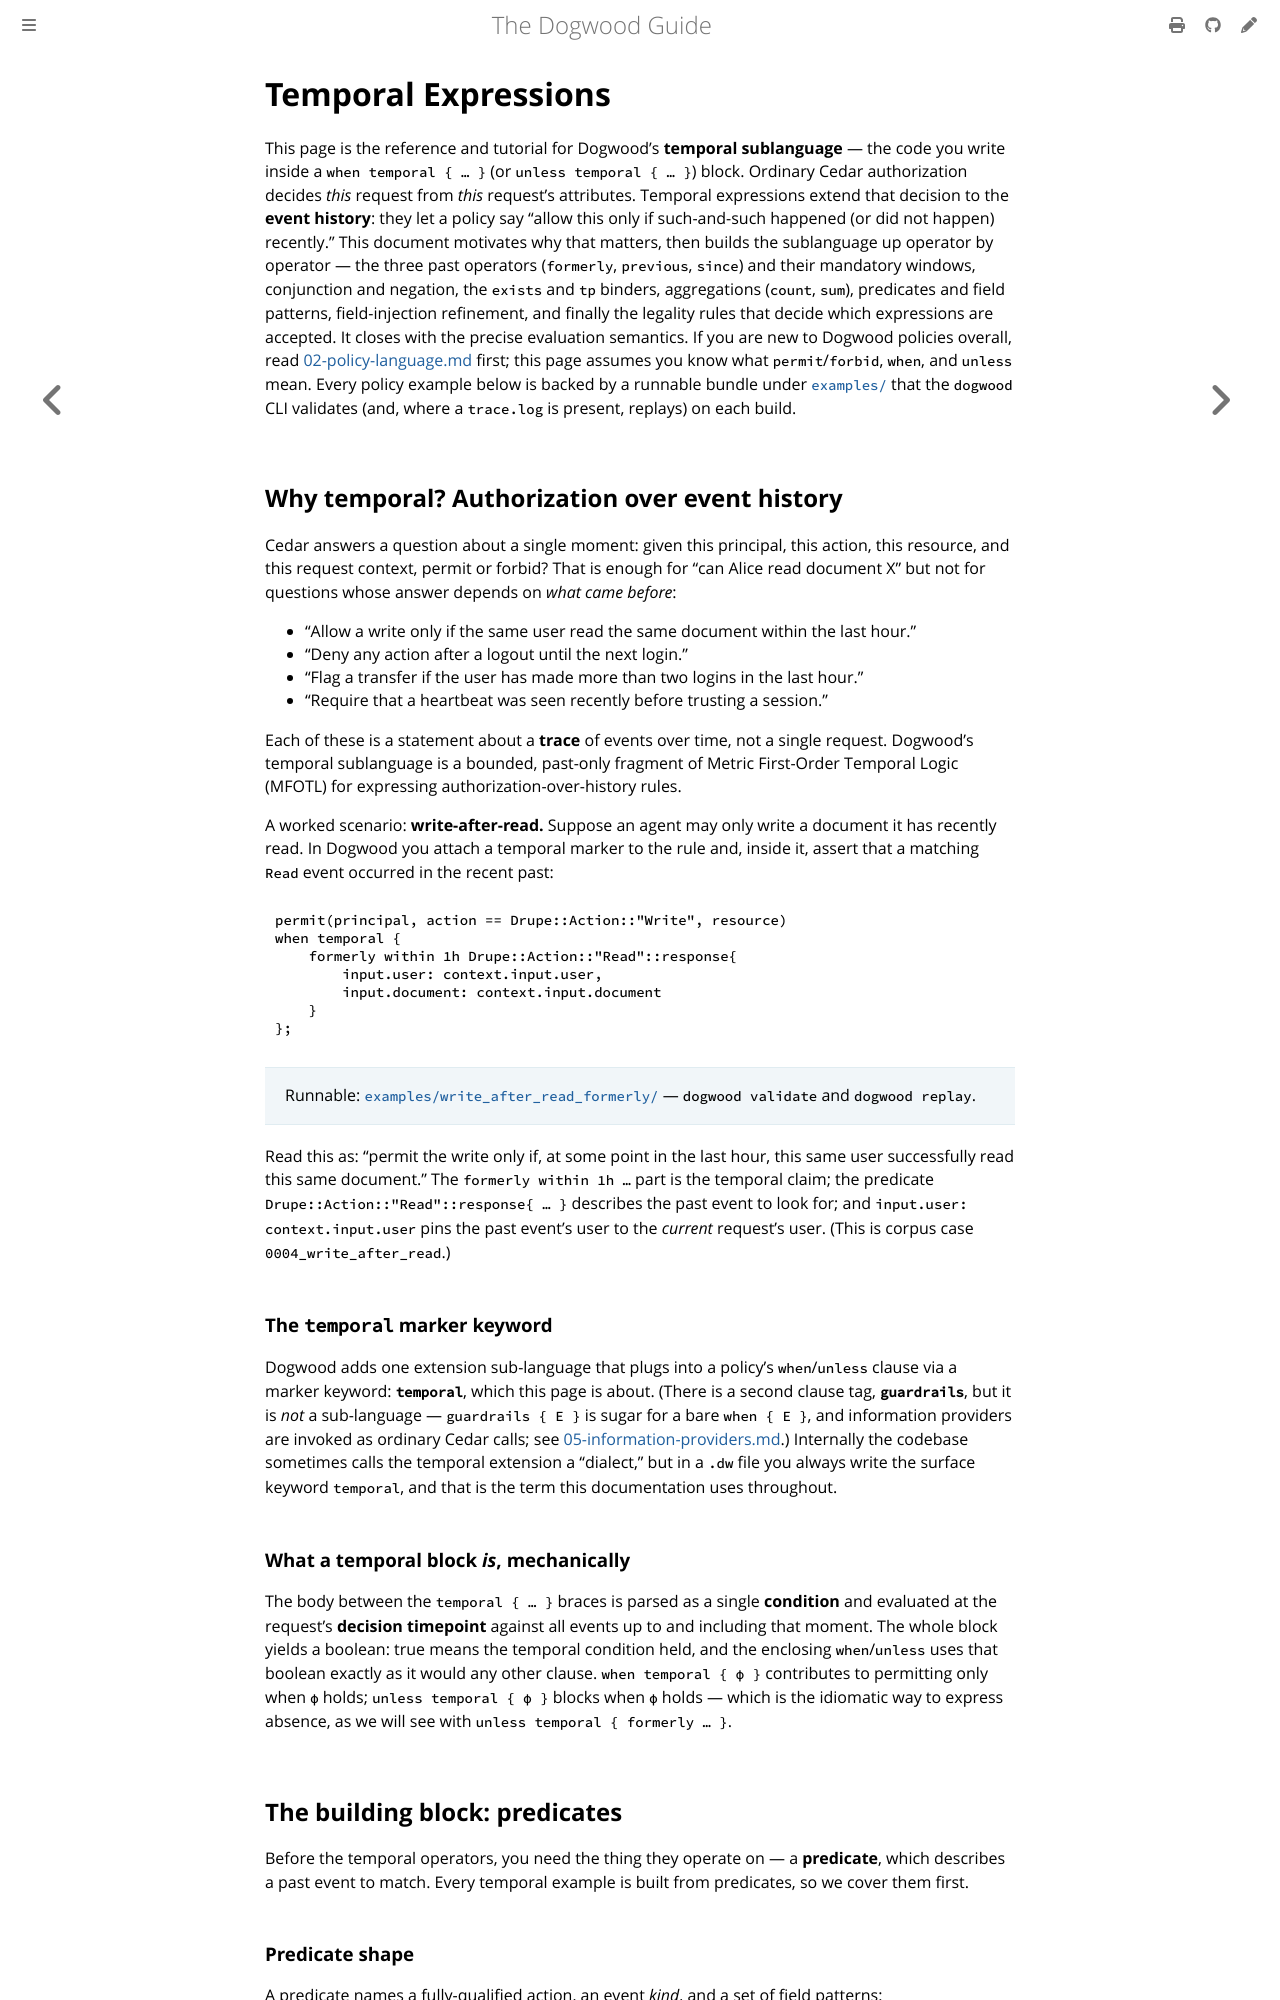

repository: edwardbenitez/dogwood-demo · page: guide/04-temporal-expressions.html · generator: mdbook

# Temporal Expressions

This page is the reference and tutorial for Dogwood's **temporal sublanguage** — the code you write inside a `when temporal { … }` (or `unless temporal { … }`) block. Ordinary Cedar authorization decides *this* request from *this* request's attributes. Temporal expressions extend that decision to the **event history**: they let a policy say "allow this only if such-and-such happened (or did not happen) recently." This document motivates why that matters, then builds the sublanguage up operator by operator — the three past operators (`formerly`, `previous`, `since`) and their mandatory windows, conjunction and negation, the `exists` and `tp` binders, aggregations (`count`, `sum`), predicates and field patterns, field-injection refinement, and finally the legality rules that decide which expressions are accepted. It closes with the precise evaluation semantics. If you are new to Dogwood policies overall, read [02-policy-language.md](02-policy-language.md) first; this page assumes you know what `permit`/`forbid`, `when`, and `unless` mean. Every policy example below is backed by a runnable bundle under [`examples/`](../examples/) that the `dogwood` CLI validates (and, where a `trace.log` is present, replays) on each build.

## Why temporal? Authorization over event history

Cedar answers a question about a single moment: given this principal, this action, this resource, and this request context, permit or forbid? That is enough for "can Alice read document X" but not for questions whose answer depends on *what came before*:

- "Allow a write only if the same user read the same document within the last hour."
- "Deny any action after a logout until the next login."
- "Flag a transfer if the user has made more than two logins in the last hour."
- "Require that a heartbeat was seen recently before trusting a session."

Each of these is a statement about a **trace** of events over time, not a single request. Dogwood's temporal sublanguage is a bounded, past-only fragment of Metric First-Order Temporal Logic (MFOTL) for expressing authorization-over-history rules.

A worked scenario: **write-after-read.** Suppose an agent may only write a document it has recently read. In Dogwood you attach a temporal marker to the rule and, inside it, assert that a matching `Read` event occurred in the recent past:

```text
permit(principal, action == Drupe::Action::"Write", resource)
when temporal {
    formerly within 1h Drupe::Action::"Read"::response{
        input.user: context.input.user,
        input.document: context.input.document
    }
};
```

> Runnable: [`examples/write_after_read_formerly/`](../examples/write_after_read_formerly/) — `dogwood validate` and `dogwood replay`.

Read this as: "permit the write only if, at some point in the last hour, this same user successfully read this same document." The `formerly within 1h …` part is the temporal claim; the predicate `Drupe::Action::"Read"::response{ … }` describes the past event to look for; and `input.user: context.input.user` pins the past event's user to the *current* request's user. (This is corpus case `0004_write_after_read`.)

### The `temporal` marker keyword

Dogwood adds one extension sub-language that plugs into a policy's `when`/`unless` clause via a marker keyword: **`temporal`**, which this page is about. (There is a second clause tag, **`guardrails`**, but it is *not* a sub-language — `guardrails { E }` is sugar for a bare `when { E }`, and information providers are invoked as ordinary Cedar calls; see [05-information-providers.md](05-information-providers.md).) Internally the codebase sometimes calls the temporal extension a "dialect," but in a `.dw` file you always write the surface keyword `temporal`, and that is the term this documentation uses throughout.

### What a temporal block *is*, mechanically

The body between the `temporal { … }` braces is parsed as a single **condition** and evaluated at the request's **decision timepoint** against all events up to and including that moment. The whole block yields a boolean: true means the temporal condition held, and the enclosing `when`/`unless` uses that boolean exactly as it would any other clause. `when temporal { φ }` contributes to permitting only when `φ` holds; `unless temporal { φ }` blocks when `φ` holds — which is the idiomatic way to express absence, as we will see with `unless temporal { formerly … }`.
